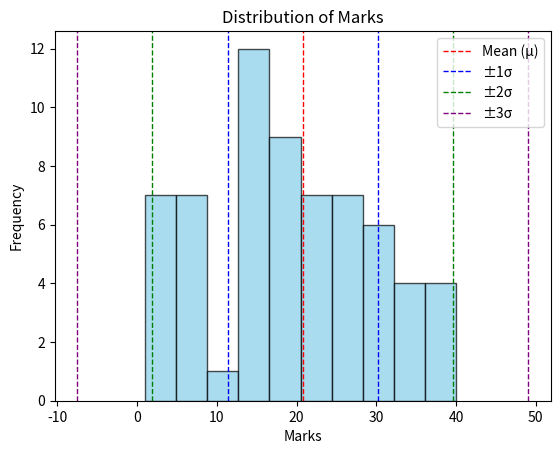

This figure's Python source:
import numpy as np
import matplotlib.pyplot as plt

# Data
marks = [8, 16, 13, 38, 21, 13, 25, 7, 33, 2, 23, 22, 21, 37, 16, 7, 13, 20, 20, 5,
         26, 15, 28, 20, 16, 32, 27, 36, 17, 16, 14, 30, 16, 1, 8, 28, 40, 10, 1, 33,
         31, 32, 36, 2, 20, 32, 20, 4, 20, 25, 16, 21, 25, 6, 3, 14, 30, 4, 22, 21,
         18, 18, 38, 8]

mu = 20.78  
sigma = 9.43  


range_1 = (mu - sigma, mu + sigma)
range_2 = (mu - 2 * sigma, mu + 2 * sigma)
range_3 = (mu - 3 * sigma, mu + 3 * sigma)

plt.hist(marks, bins=10, color='skyblue', edgecolor='black', alpha=0.7)
plt.title("Distribution of Marks")
plt.xlabel("Marks")
plt.ylabel("Frequency")

plt.axvline(mu, color='red', linestyle='dashed', linewidth=1, label='Mean (μ)')
plt.axvline(range_1[0], color='blue', linestyle='dashed', linewidth=1, label='±1σ')
plt.axvline(range_1[1], color='blue', linestyle='dashed', linewidth=1)
plt.axvline(range_2[0], color='green', linestyle='dashed', linewidth=1, label='±2σ')
plt.axvline(range_2[1], color='green', linestyle='dashed', linewidth=1)
plt.axvline(range_3[0], color='purple', linestyle='dashed', linewidth=1, label='±3σ')
plt.axvline(range_3[1], color='purple', linestyle='dashed', linewidth=1)
plt.legend()
plt.show()